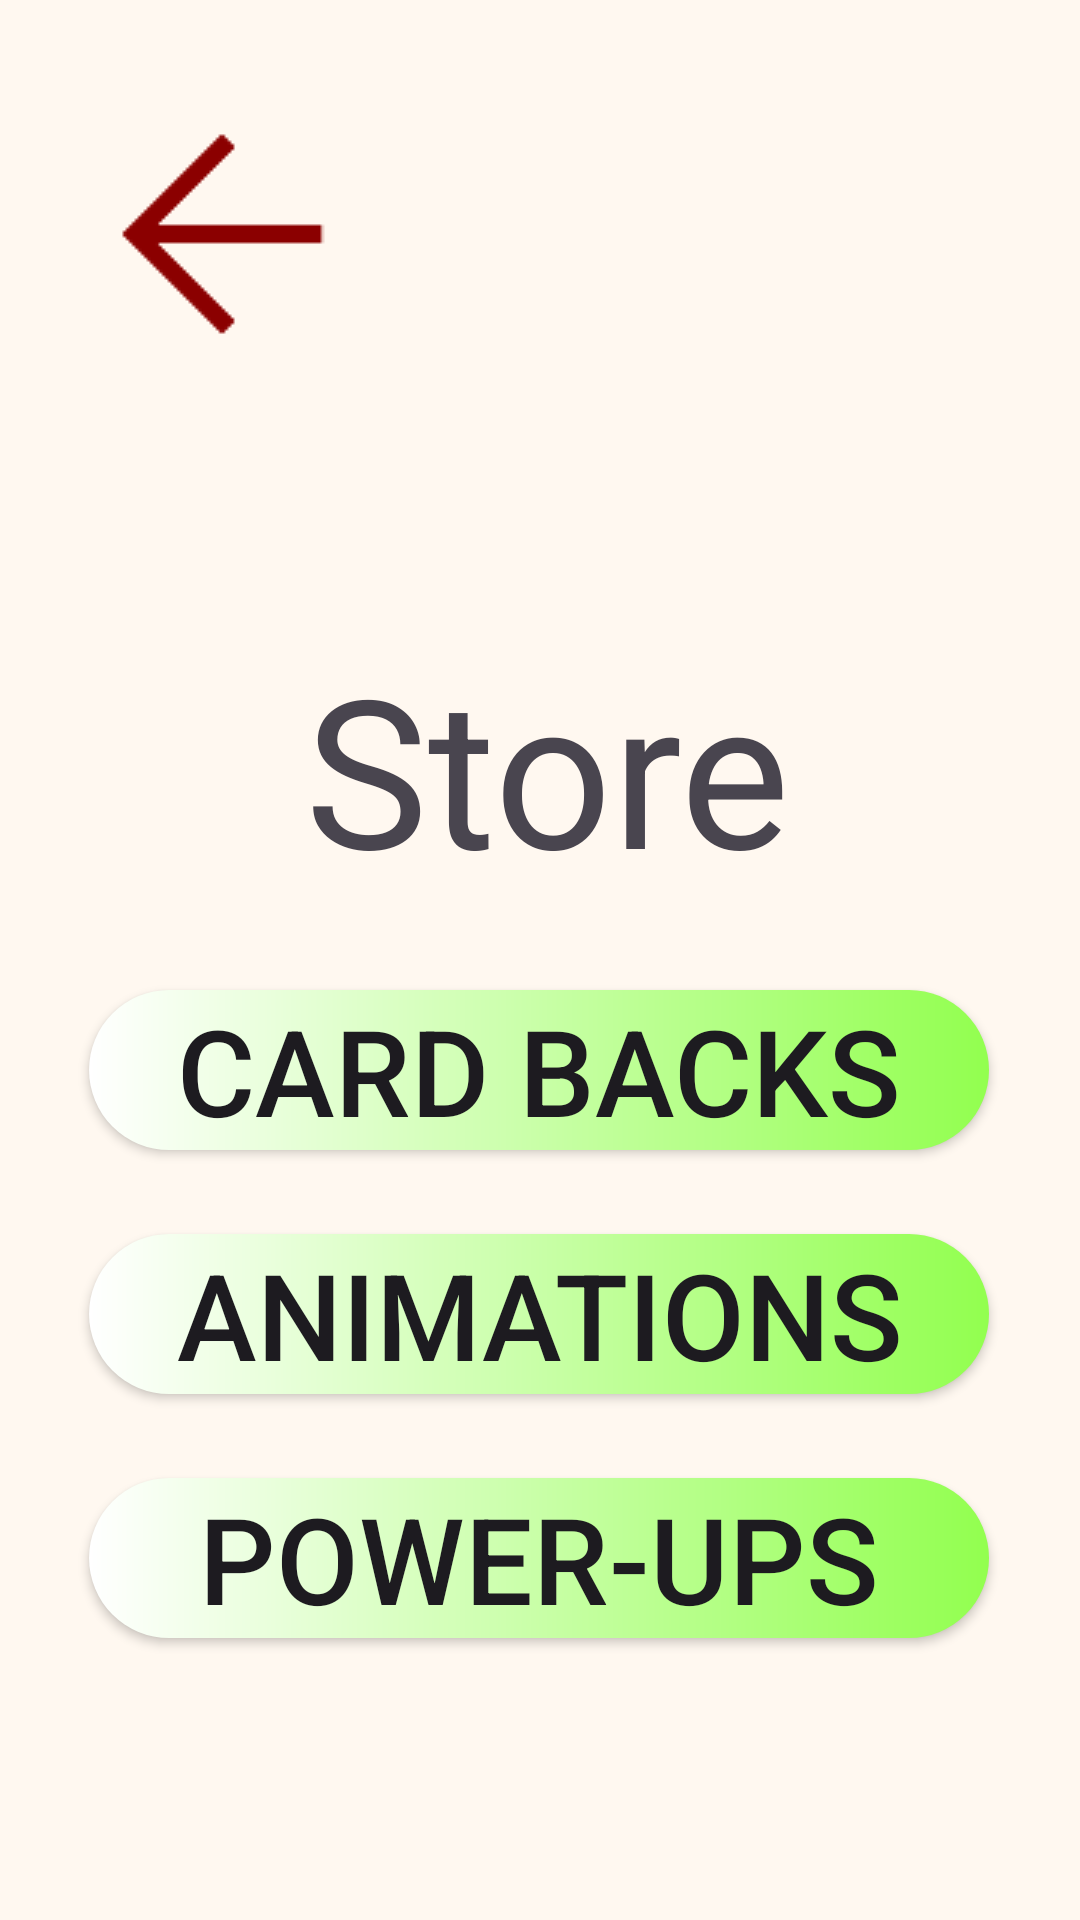

Reconstruct the res/layout file that produces this screen, plus the resources it refers to.
<!-- AndroidManifest.xml: application theme Theme.Phonedev25 -->
<!-- res/layout/activity_store_page.xml -->
<?xml version="1.0" encoding="utf-8"?>
<androidx.constraintlayout.widget.ConstraintLayout
    xmlns:android="http://schemas.android.com/apk/res/android"
    xmlns:tools="http://schemas.android.com/tools"
    xmlns:app="http://schemas.android.com/apk/res-auto"
    android:id="@+id/main"
    android:layout_width="match_parent"
    android:layout_height="match_parent"
    tools:context=".StorePage">

    <ImageView
        android:id="@+id/imageView19"
        android:layout_width="wrap_content"
        android:layout_height="wrap_content"
        android:layout_marginStart="24dp"
        android:layout_marginTop="28dp"
        app:layout_constraintStart_toStartOf="parent"
        app:layout_constraintTop_toTopOf="parent"
        app:srcCompat="@drawable/arrowback2" />

    <TextView
        android:id="@+id/textView"
        android:layout_width="wrap_content"
        android:layout_height="wrap_content"
        android:layout_marginStart="117dp"
        android:layout_marginTop="210dp"
        android:layout_marginEnd="117dp"
        android:layout_marginBottom="28dp"
        android:text="Store"
        android:textAlignment="center"
        android:textSize="69sp"
        app:layout_constraintBottom_toTopOf="@+id/playNupp2"
        app:layout_constraintEnd_toEndOf="parent"
        app:layout_constraintHorizontal_bias="0.437"
        app:layout_constraintStart_toStartOf="parent"
        app:layout_constraintTop_toTopOf="parent" />

    <Button
        android:id="@+id/playNupp2"
        android:layout_width="300dp"
        android:layout_height="wrap_content"
        android:layout_marginStart="55dp"
        android:layout_marginTop="28dp"
        android:layout_marginEnd="56dp"
        android:background="@drawable/custom_button"
        android:text="Card backs"
        android:textSize="40dp"
        app:layout_constraintEnd_toEndOf="parent"
        app:layout_constraintStart_toStartOf="parent"
        app:layout_constraintTop_toBottomOf="@+id/textView" />

    <Button
        android:id="@+id/playNupp3"
        android:layout_width="300dp"
        android:layout_height="wrap_content"
        android:layout_marginStart="55dp"
        android:layout_marginTop="28dp"
        android:layout_marginEnd="56dp"
        android:background="@drawable/custom_button"
        android:text="Animations"
        android:textSize="40dp"
        app:layout_constraintEnd_toEndOf="parent"
        app:layout_constraintStart_toStartOf="parent"
        app:layout_constraintTop_toBottomOf="@+id/playNupp2" />

    <Button
        android:id="@+id/playNupp4"
        android:layout_width="300dp"
        android:layout_height="wrap_content"
        android:layout_marginStart="55dp"
        android:layout_marginTop="28dp"
        android:layout_marginEnd="56dp"
        android:background="@drawable/custom_button"
        android:text="Power-Ups"
        android:textSize="40dp"
        app:layout_constraintEnd_toEndOf="parent"
        app:layout_constraintStart_toStartOf="parent"
        app:layout_constraintTop_toBottomOf="@+id/playNupp3" />
</androidx.constraintlayout.widget.ConstraintLayout>
<!-- resources referenced by this layout -->
<resources>
  <!-- drawable arrowback2: png bitmap (drawable, 750 bytes) -->
  <!-- drawable custom_button (drawable) -->
  <?xml version="1.0" encoding="utf-8"?>
  <shape xmlns:android="http://schemas.android.com/apk/res/android" android:shape="rectangle">
  
      <gradient android:startColor="@color/white" android:endColor="#92FF4F" android:type="linear" ></gradient>
  
      <corners android:radius="50dp"></corners>
  
  </shape>
  <style name="Theme.Phonedev25" parent="Theme.Material3.Light.NoActionBar">
          
          <item name="colorPrimary">@color/vintage_brown</item>
          <item name="colorPrimaryVariant">@color/vintage_dark</item>
          <item name="colorOnPrimary">@color/vintage_cream</item>
  
          
          <item name="colorSecondary">@color/vintage_red</item>
          <item name="colorSecondaryVariant">@color/vintage_red_dark</item>
          <item name="colorOnSecondary">@color/vintage_cream</item>
  
          
          <item name="android:colorBackground">@color/background_light</item>
          <item name="colorSurface">@color/surface_light</item>
          <item name="colorOnBackground">@color/text_primary_light</item>
          <item name="colorOnSurface">@color/text_primary_light</item>
  
          
          <item name="android:statusBarColor">@color/vintage_brown</item>
          <item name="android:windowLightStatusBar">false</item>
      </style>
  <color name="white">#FFFFFFFF</color>
  <color name="vintage_brown">#8B4513</color>
  <color name="vintage_dark">#654321</color>
  <color name="vintage_cream">#E8D4B0</color>
  <color name="vintage_red">#8B0000</color>
  <color name="vintage_red_dark">#660000</color>
  <color name="background_light">#FFF8F0</color>
  <color name="surface_light">#FFFFFF</color>
  <color name="text_primary_light">#3E2723</color>
</resources>
